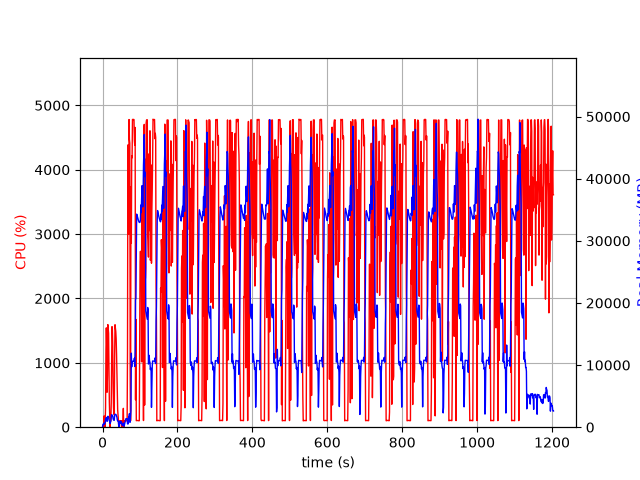

Source data for this figure (header and first rows):
elapsed_time, nproc, cpu, mem_real, mem_virtual
4.076957702636719e-05, 1, 0.0, 10.26, 3186
1.006, 3, 22.9, 447.8, 5493
2.014, 3, 3.0, 500.9, 784.4
3.022, 2, 3.0, 417.8, 1068
4.029, 3, 175.6, 665.8, 2046
5.037, 2, 100.3, 534.9, 1462
6.044, 2, 0.0, 573.4, 1505
7.052, 2, 99.3, 791.3, 1741
8.059, 2, 300.7, 1259, 2333
9.067, 2, 1196, 1479, 2401
10.08, 2, 1543, 1508, 2477
11.09, 2, 1283, 1331, 2629
12.1, 2, 543.2, 941.1, 2773
13.1, 2, 804.6, 1706, 2958
14.12, 2, 1594, 1752, 2958
15.13, 2, 1535, 1732, 2972
16.14, 2, 1460, 1590, 2972
17.15, 2, 911.8, 1171, 3006
18.16, 2, 388.4, 1046, 3006
19.17, 2, 155.4, 877.1, 3006
20.18, 2, 0.0, 606.1, 2084
21.18, 2, 99.1, 813.9, 2312
22.19, 2, 100.0, 991.6, 2508
23.2, 2, 375.1, 1594, 3092
24.21, 2, 1031, 2013, 3608
25.22, 2, 1562, 1942, 2987
26.23, 2, 1518, 1923, 3087
27.24, 2, 1260, 1748, 3195
28.25, 2, 604.5, 1361, 3321
29.26, 2, 303.3, 1176, 3387
30.27, 2, 199.1, 1125, 3407
31.28, 2, 199.1, 1106, 3475
32.29, 2, 1106, 1994, 3787
33.3, 2, 1592, 2048, 3787
34.31, 2, 1541, 2083, 3831
35.32, 2, 1488, 2057, 3897
36.33, 2, 1375, 1992, 3897
37.34, 2, 1152, 1731, 3913
38.35, 2, 834.7, 1657, 3937
39.36, 2, 477.3, 1167, 4021
40.37, 2, 270.2, 1009, 4021
41.38, 2, 199.1, 1009, 4021
42.39, 2, 110.0, 852, 4053
43.4, 2, 3.0, 39.21, 3314
44.41, 2, 0.0, 54.25, 238.1
45.42, 12, 15.8, 846.8, 5773
46.43, 5, 101.9, 984.8, 3118
47.44, 6, 102.0, 985.8, 3501
48.45, 3, 99.0, 631.7, 2141
49.46, 3, 100.0, 732.2, 2349
50.47, 3, 98.9, 872.7, 2349
51.48, 4, 3.0, 378.9, 2072
52.49, 3, 98.9, 365.3, 1797
53.5, 3, 2.0, 269.8, 1702
54.52, 4, 104.9, 507.7, 2232
55.53, 5, 292.6, 653.6, 2669
56.54, 3, 1.0, 223, 1669
57.55, 1, 35.6, 150.8, 1012
58.56, 1, 101.0, 424.8, 1972
59.57, 1, 99.1, 686.8, 3252
... 1,127 more rows
